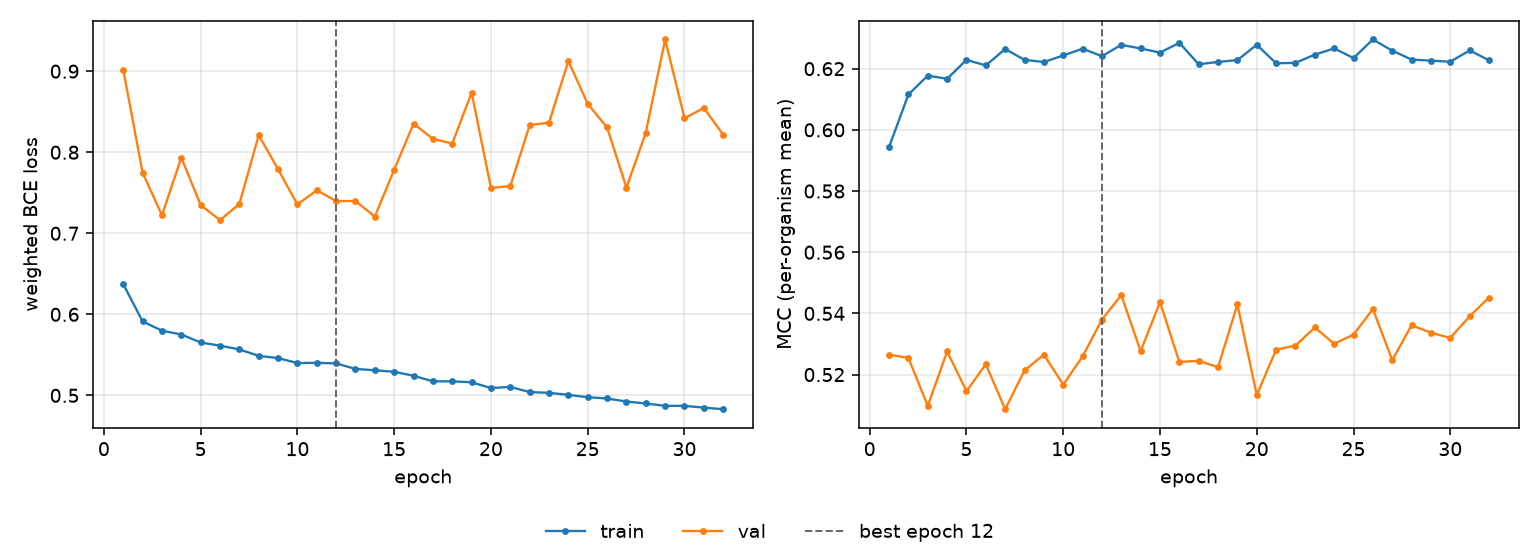

The table this chart was drawn from, first rows:
epoch, tr_loss, vl_loss, tr_mcc, vl_mcc, is_best
1, 0.6373, 0.9019, 0.5943, 0.5265, False
2, 0.5912, 0.7747, 0.6116, 0.5255, False
3, 0.5798, 0.7221, 0.6177, 0.5097, False
4, 0.5751, 0.7934, 0.6167, 0.5276, False
5, 0.5652, 0.7348, 0.6229, 0.5146, False
6, 0.5613, 0.7162, 0.621, 0.5234, False
7, 0.5567, 0.7362, 0.6264, 0.5087, False
8, 0.5487, 0.821, 0.6229, 0.5214, False
9, 0.546, 0.779, 0.6222, 0.5265, False
10, 0.5399, 0.7356, 0.6243, 0.5167, False
11, 0.5402, 0.753, 0.6265, 0.5259, False
12, 0.5394, 0.7397, 0.6241, 0.538, True
13, 0.5326, 0.7398, 0.6278, 0.546, False
14, 0.531, 0.7206, 0.6266, 0.5276, False
15, 0.5291, 0.7785, 0.6253, 0.5437, False
16, 0.5242, 0.8352, 0.6285, 0.5241, False
17, 0.5173, 0.8165, 0.6214, 0.5245, False
18, 0.5173, 0.8107, 0.6222, 0.5224, False
19, 0.5161, 0.8736, 0.6228, 0.5429, False
20, 0.509, 0.7559, 0.6278, 0.5133, False
21, 0.5104, 0.7583, 0.6218, 0.5282, False
22, 0.5041, 0.8334, 0.6219, 0.5295, False
23, 0.5031, 0.8366, 0.6246, 0.5354, False
24, 0.5006, 0.9124, 0.6266, 0.5301, False
25, 0.4977, 0.8597, 0.6235, 0.5331, False
26, 0.4962, 0.8306, 0.6295, 0.5414, False
27, 0.4924, 0.7562, 0.6259, 0.5247, False
28, 0.49, 0.8242, 0.623, 0.5361, False
29, 0.4871, 0.9391, 0.6226, 0.5337, False
30, 0.487, 0.842, 0.6223, 0.532, False
31, 0.4849, 0.8546, 0.626, 0.5391, False
32, 0.4829, 0.8216, 0.6228, 0.5451, False
